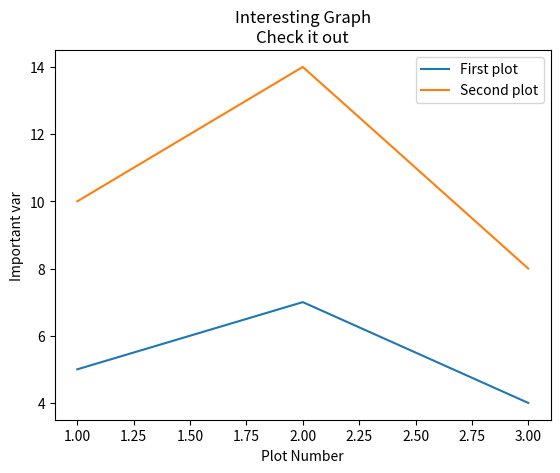

Reproduce this figure in Python.
import matplotlib.pyplot as plt

# Basic plot
#plt.plot([1,2,3],[5,7,4])
#plt.show()

x = [1,2,3]
y = [5,7,4]

x2 = [1,2,3]
y2 = [10,14,8]

plt.plot(x,y, label = "First plot")
plt.plot(x2,y2, label = "Second plot")

plt.xlabel('Plot Number')
plt.ylabel('Important var')
plt.title('Interesting Graph\nCheck it out')
plt.legend()
plt.show()
